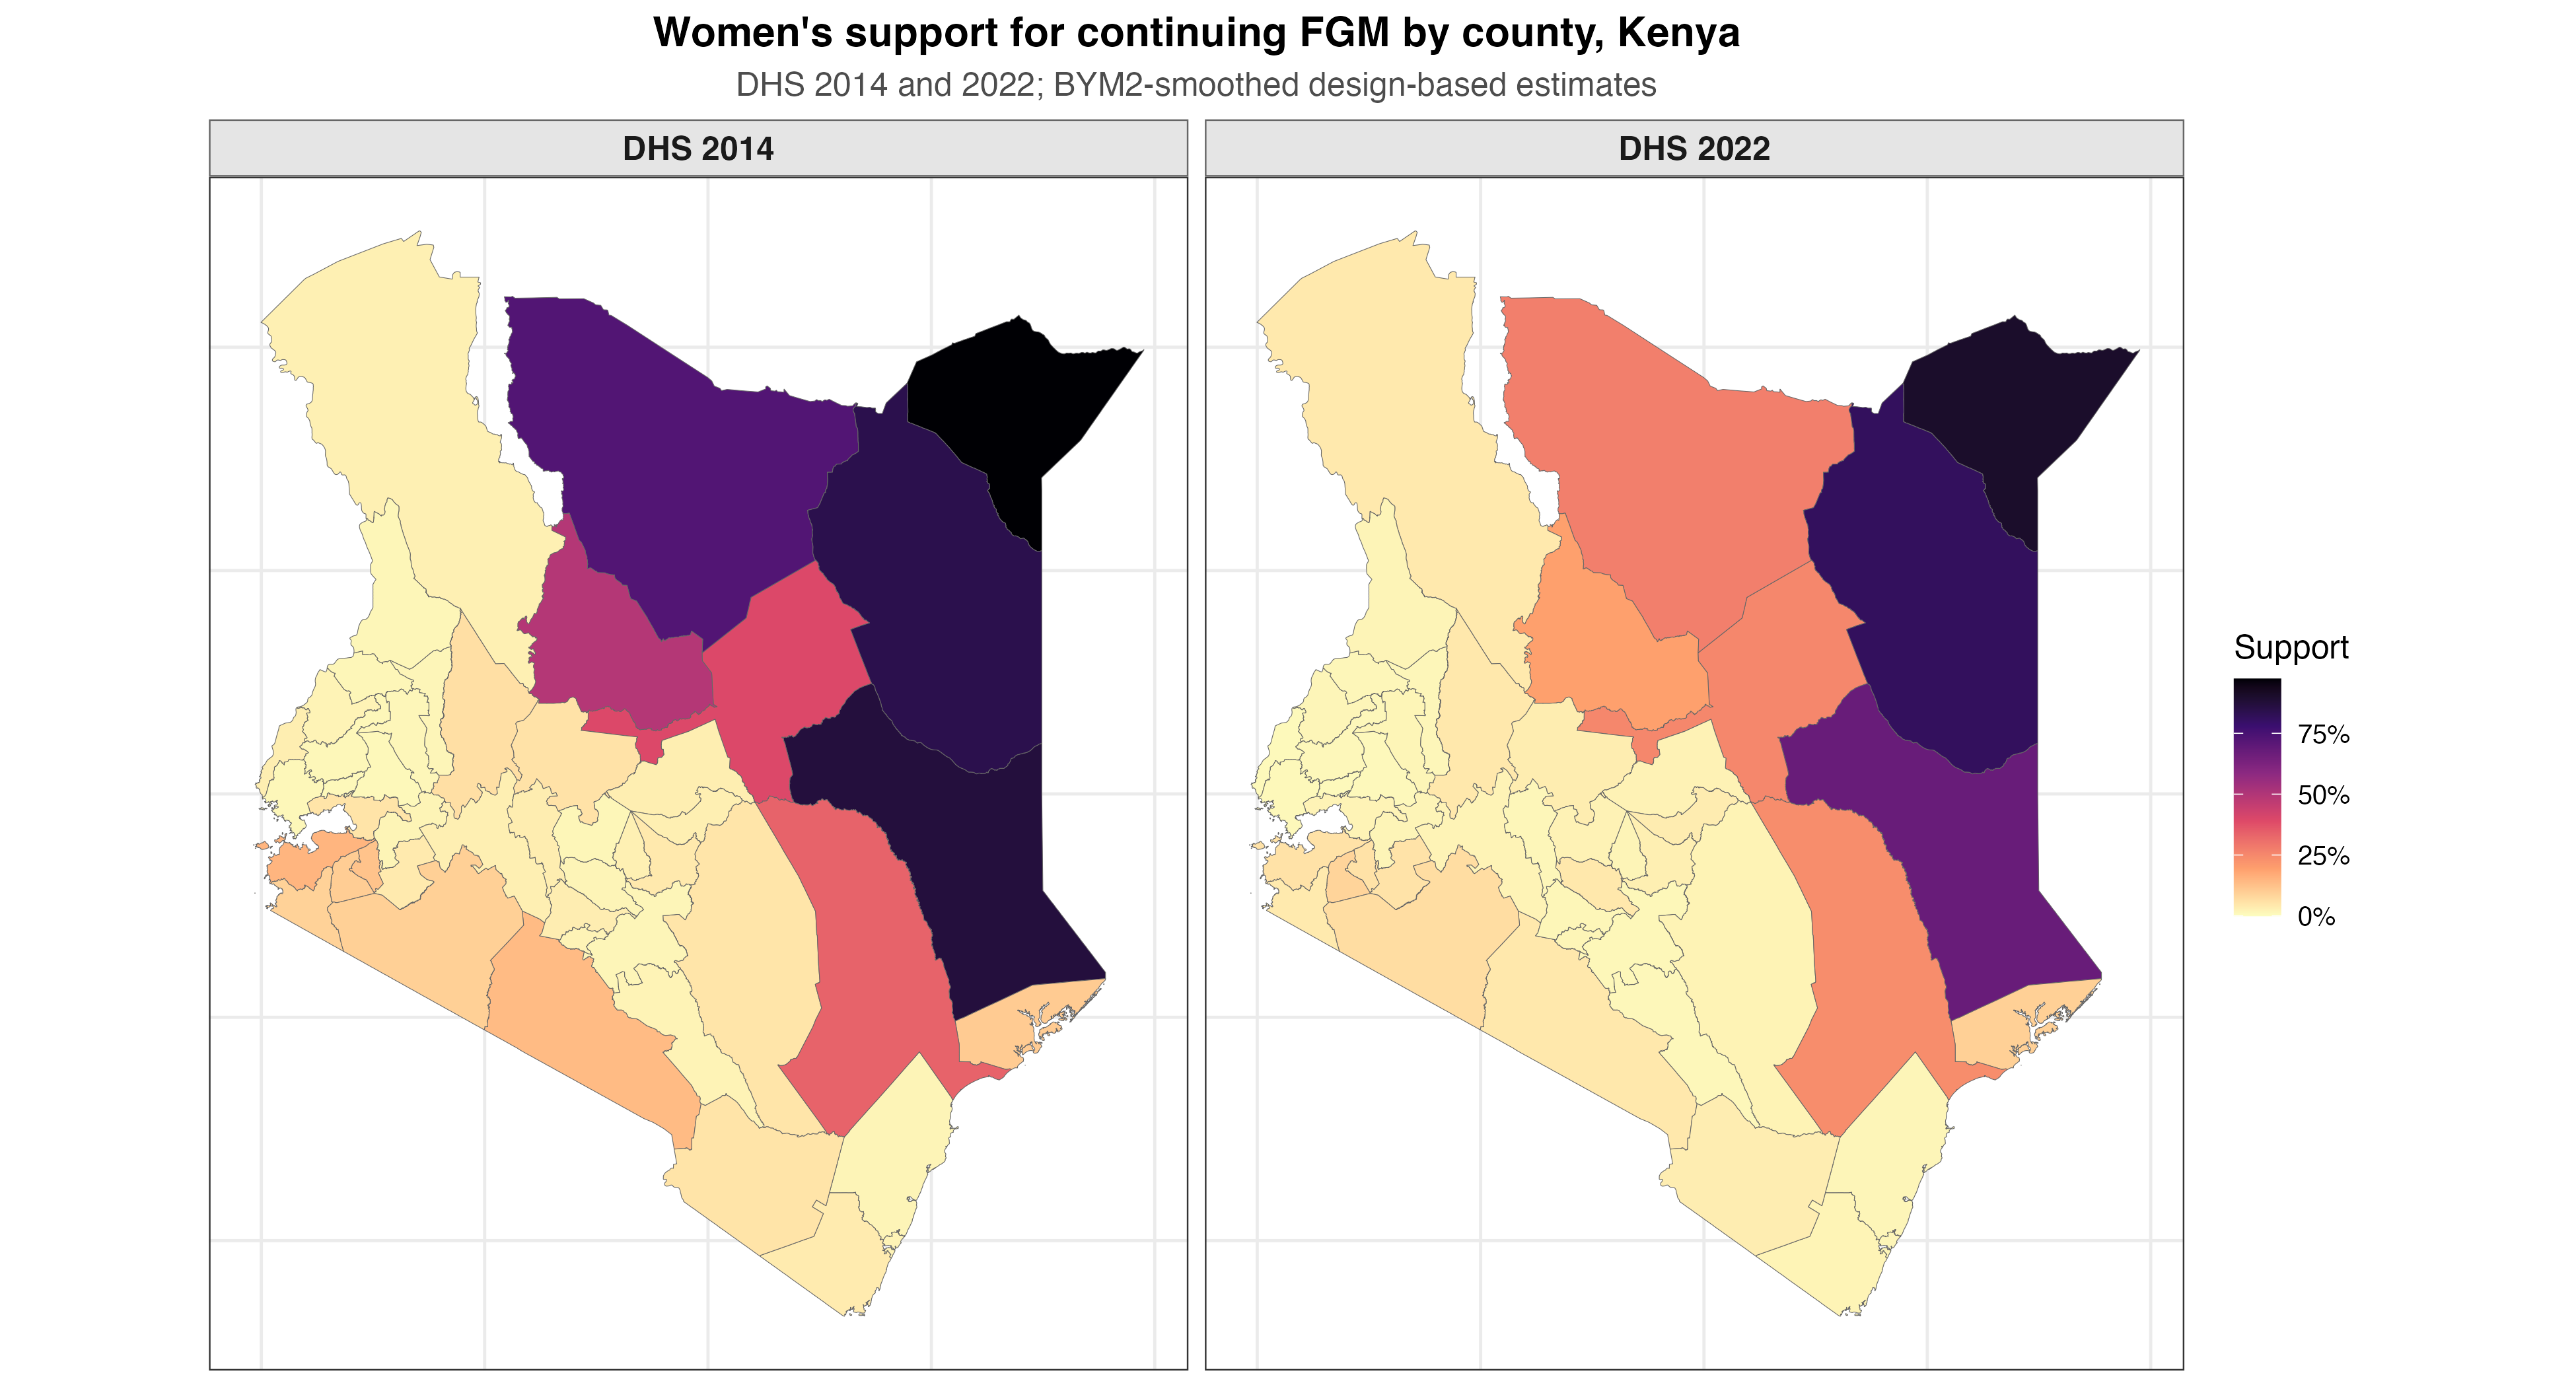

Data behind this chart, as committed beside it:
county, direct, se, n, smoothed, lower_ci, upper_ci, survey_id
BARINGO, 0.0722, 0.02706, 272, 0.06296, 0.03203, 0.1204, DHS 2014
BOMET, 0.03557, 0.01481, 338, 0.03898, 0.01836, 0.08072, DHS 2014
BUNGOMA, 0.02147, 0.007185, 368, 0.02122, 0.01124, 0.03972, DHS 2014
BUSIA, 0.03438, 0.01331, 310, 0.03177, 0.01531, 0.0648, DHS 2014
ELGEYO MARAKWET, 0.01455, 0.009226, 283, 0.01624, 0.005536, 0.04654, DHS 2014
EMBU, 0.04452, 0.01758, 296, 0.04219, 0.02047, 0.08504, DHS 2014
GARISSA, 0.8893, 0.02816, 271, 0.8704, 0.7958, 0.9206, DHS 2014
HOMA BAY, 0.1552, 0.0234, 286, 0.1508, 0.1118, 0.2003, DHS 2014
ISIOLO, 0.3949, 0.0566, 283, 0.3946, 0.2942, 0.5048, DHS 2014
KAJIADO, 0.158, 0.03476, 290, 0.1385, 0.08948, 0.2086, DHS 2014
KAKAMEGA, 0.01269, 0.005672, 335, 0.01341, 0.006151, 0.02894, DHS 2014
KERICHO, 0.01363, 0.007057, 310, 0.01946, 0.00819, 0.04499, DHS 2014
KIAMBU, 0.03295, 0.0115, 306, 0.03279, 0.01728, 0.06135, DHS 2014
KILIFI, 0.005838, 0.005823, 280, 0.01822, 0.004227, 0.073, DHS 2014
KIRINYAGA, 0.02819, 0.009697, 268, 0.02783, 0.01469, 0.05212, DHS 2014
KISII, 0.1007, 0.02203, 378, 0.09979, 0.06524, 0.1497, DHS 2014
KISUMU, 0.05472, 0.01237, 294, 0.05198, 0.03358, 0.07964, DHS 2014
KITUI, 0.05263, 0.0185, 347, 0.05138, 0.02708, 0.09538, DHS 2014
KWALE, 0.03853, 0.01969, 301, 0.03673, 0.01442, 0.09041, DHS 2014
LAIKIPIA, 0.05256, 0.01951, 291, 0.05621, 0.02879, 0.1067, DHS 2014
LAMU, 0.0599, 0.03936, 281, 0.104, 0.0321, 0.2872, DHS 2014
MACHAKOS, 0.01192, 0.006082, 308, 0.01654, 0.007045, 0.03796, DHS 2014
MAKUENI, 0.0192, 0.006925, 352, 0.02135, 0.0109, 0.04136, DHS 2014
MANDERA, 0.9782, 0.01313, 259, 0.9735, 0.9204, 0.9915, DHS 2014
MARSABIT, 0.7337, 0.04094, 266, 0.7293, 0.6425, 0.8015, DHS 2014
MERU, 0.02619, 0.01006, 324, 0.03169, 0.01598, 0.06158, DHS 2014
MIGORI, 0.08923, 0.0194, 315, 0.0898, 0.05868, 0.135, DHS 2014
MOMBASA, 0.01955, 0.008619, 270, 0.02022, 0.008782, 0.04584, DHS 2014
MURANG A, 0.01726, 0.007268, 289, 0.01846, 0.008636, 0.03899, DHS 2014
NAIROBI, 0.01932, 0.006331, 447, 0.02047, 0.01098, 0.03781, DHS 2014
NAKURU, 0.02579, 0.008889, 335, 0.02888, 0.01548, 0.05311, DHS 2014
NANDI, 0.00436, 0.002659, 338, 0.0106, 0.002409, 0.04427, DHS 2014
NAROK, 0.0971, 0.02244, 320, 0.09467, 0.06049, 0.1452, DHS 2014
NYAMIRA, 0.1259, 0.02625, 284, 0.1215, 0.08052, 0.1792, DHS 2014
NYANDARUA, 0.03491, 0.009948, 264, 0.0344, 0.02006, 0.05838, DHS 2014
NYERI, 0.01002, 0.007155, 351, 0.01564, 0.00502, 0.04714, DHS 2014
SAMBURU, 0.514, 0.05217, 251, 0.4933, 0.3946, 0.5926, DHS 2014
SIAYA, 0.01029, 0.006899, 277, 0.01289, 0.004204, 0.03864, DHS 2014
TAITA TAVETA, 0.05192, 0.01576, 242, 0.05253, 0.02976, 0.09106, DHS 2014
TANA RIVER, 0.3825, 0.07727, 311, 0.3358, 0.217, 0.4805, DHS 2014
THARAKA NITHI, 0.029, 0.01229, 248, 0.03038, 0.01381, 0.06548, DHS 2014
TRANS NZOIA, 0.01425, 0.00933, 320, 0.01496, 0.005128, 0.04279, DHS 2014
TURKANA, 0.02361, 0.01005, 210, 0.02757, 0.01249, 0.05967, DHS 2014
UASIN GISHU, 0.01261, 0.006097, 333, 0.01402, 0.006047, 0.03207, DHS 2014
VIHIGA, 0.008722, 0.006138, 291, 0.01101, 0.003437, 0.03448, DHS 2014
WAJIR, 0.8424, 0.03322, 239, 0.8402, 0.7653, 0.8945, DHS 2014
WEST POKOT, 0.01181, 0.008284, 241, 0.0152, 0.004772, 0.04709, DHS 2014
BARINGO, 0.05221, 0.02152, 334, 0.04463, 0.02214, 0.08834, DHS 2022
BOMET, 0.05523, 0.01465, 388, 0.05367, 0.03256, 0.08727, DHS 2022
BUNGOMA, 0.01839, 0.01274, 405, 0.01596, 0.005031, 0.04955, DHS 2022
BUSIA, 0.00275, 0.002739, 396, 0.008795, 0.001374, 0.05274, DHS 2022
ELGEYO MARAKWET, 0.01074, 0.007154, 280, 0.01375, 0.004723, 0.03906, DHS 2022
EMBU, 0.03136, 0.01129, 283, 0.02976, 0.01548, 0.05648, DHS 2022
GARISSA, 0.7143, 0.06256, 361, 0.6749, 0.5392, 0.7868, DHS 2022
HOMA BAY, 0.05821, 0.015, 340, 0.05571, 0.03421, 0.08949, DHS 2022
ISIOLO, 0.2584, 0.04893, 260, 0.2534, 0.1746, 0.3526, DHS 2022
KAJIADO, 0.04824, 0.01257, 315, 0.04378, 0.0269, 0.07057, DHS 2022
KAKAMEGA, 0.01252, 0.005557, 386, 0.0124, 0.005827, 0.0262, DHS 2022
KERICHO, 0.007328, 0.006657, 381, 0.0179, 0.005844, 0.05143, DHS 2022
KIAMBU, 0.01171, 0.006823, 336, 0.0151, 0.005966, 0.0373, DHS 2022
... 34 more rows
